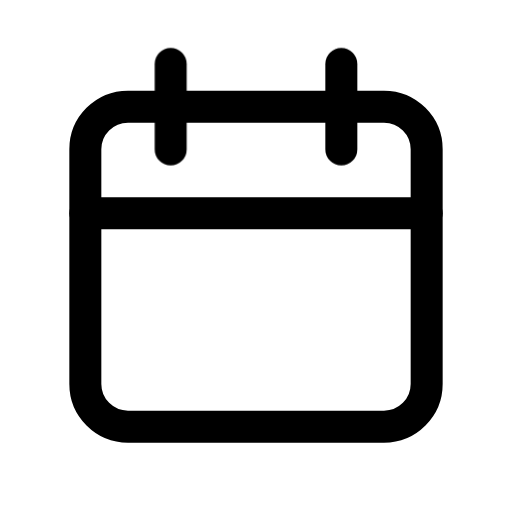
t = 0.00 s
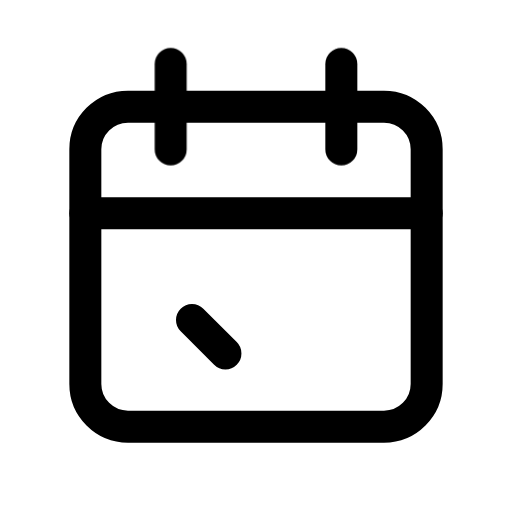
t = 0.44 s
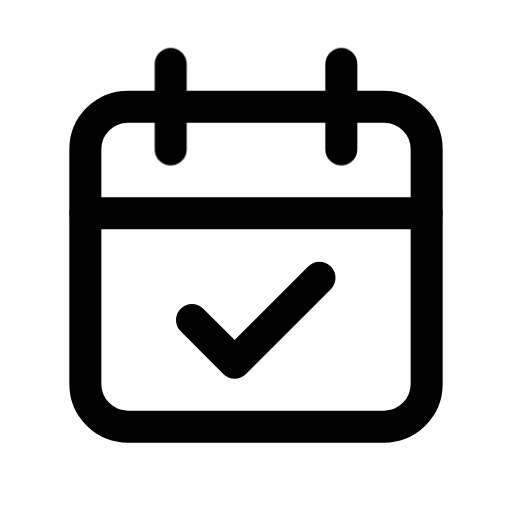
t = 1.03 s
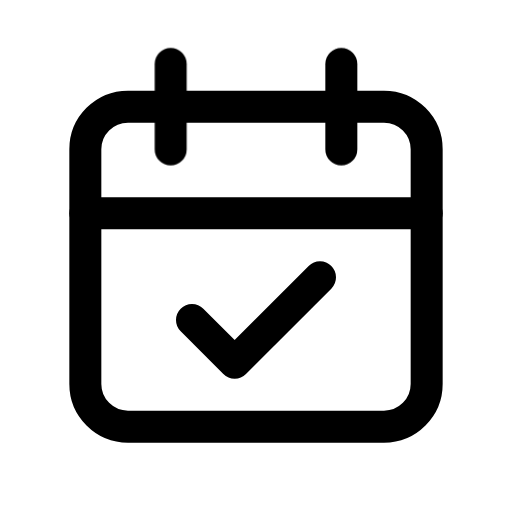
t = 1.69 s
t = 2.15 s: frame unchanged from t = 1.69 s, image omitted
t = 2.62 s: frame unchanged from t = 1.69 s, image omitted

The animated SVG that drew these frames (rendered in a browser with its animation timeline set to each time). Animation: 2 CSS @keyframes rules; one cycle of 3.08 s, repeats indefinitely.

<svg xmlns="http://www.w3.org/2000/svg" class="ml-icon ml-booking" viewBox="0 0 24 24" width="24" height="24" fill="none" stroke="currentColor" stroke-width="1.5" stroke-linecap="round" stroke-linejoin="round" role="img" aria-label="Booking"><title>Booking</title><style>.ml-icon *{transform-box:view-box}
@media (prefers-reduced-motion:reduce){.ml-icon *{animation:none!important}}
.ml-booking .d{stroke-dasharray:1;animation:ml-bk-d 3s cubic-bezier(.3,.7,.2,1) infinite}
.ml-booking .b,.ml-booking .c{animation:ml-bk-r 3s cubic-bezier(.3,.7,.2,1) infinite}
.ml-booking .c{animation-delay:.08s}
@keyframes ml-bk-d{0%,12%{stroke-dashoffset:1}38%,100%{stroke-dashoffset:0}}
@keyframes ml-bk-r{0%,100%{transform:none}5%{transform:translateY(-1.5px)}12%{transform:none}}</style><path d="M4 7a2 2 0 0 1 2-2h12a2 2 0 0 1 2 2v11a2 2 0 0 1-2 2H6a2 2 0 0 1-2-2z"/><path d="M8 3v4" class="b"/><path d="M16 3v4" class="c"/><path d="M4 10h16"/><path d="M9 15l2 2 4-4" class="d" pathLength="1"/></svg>
